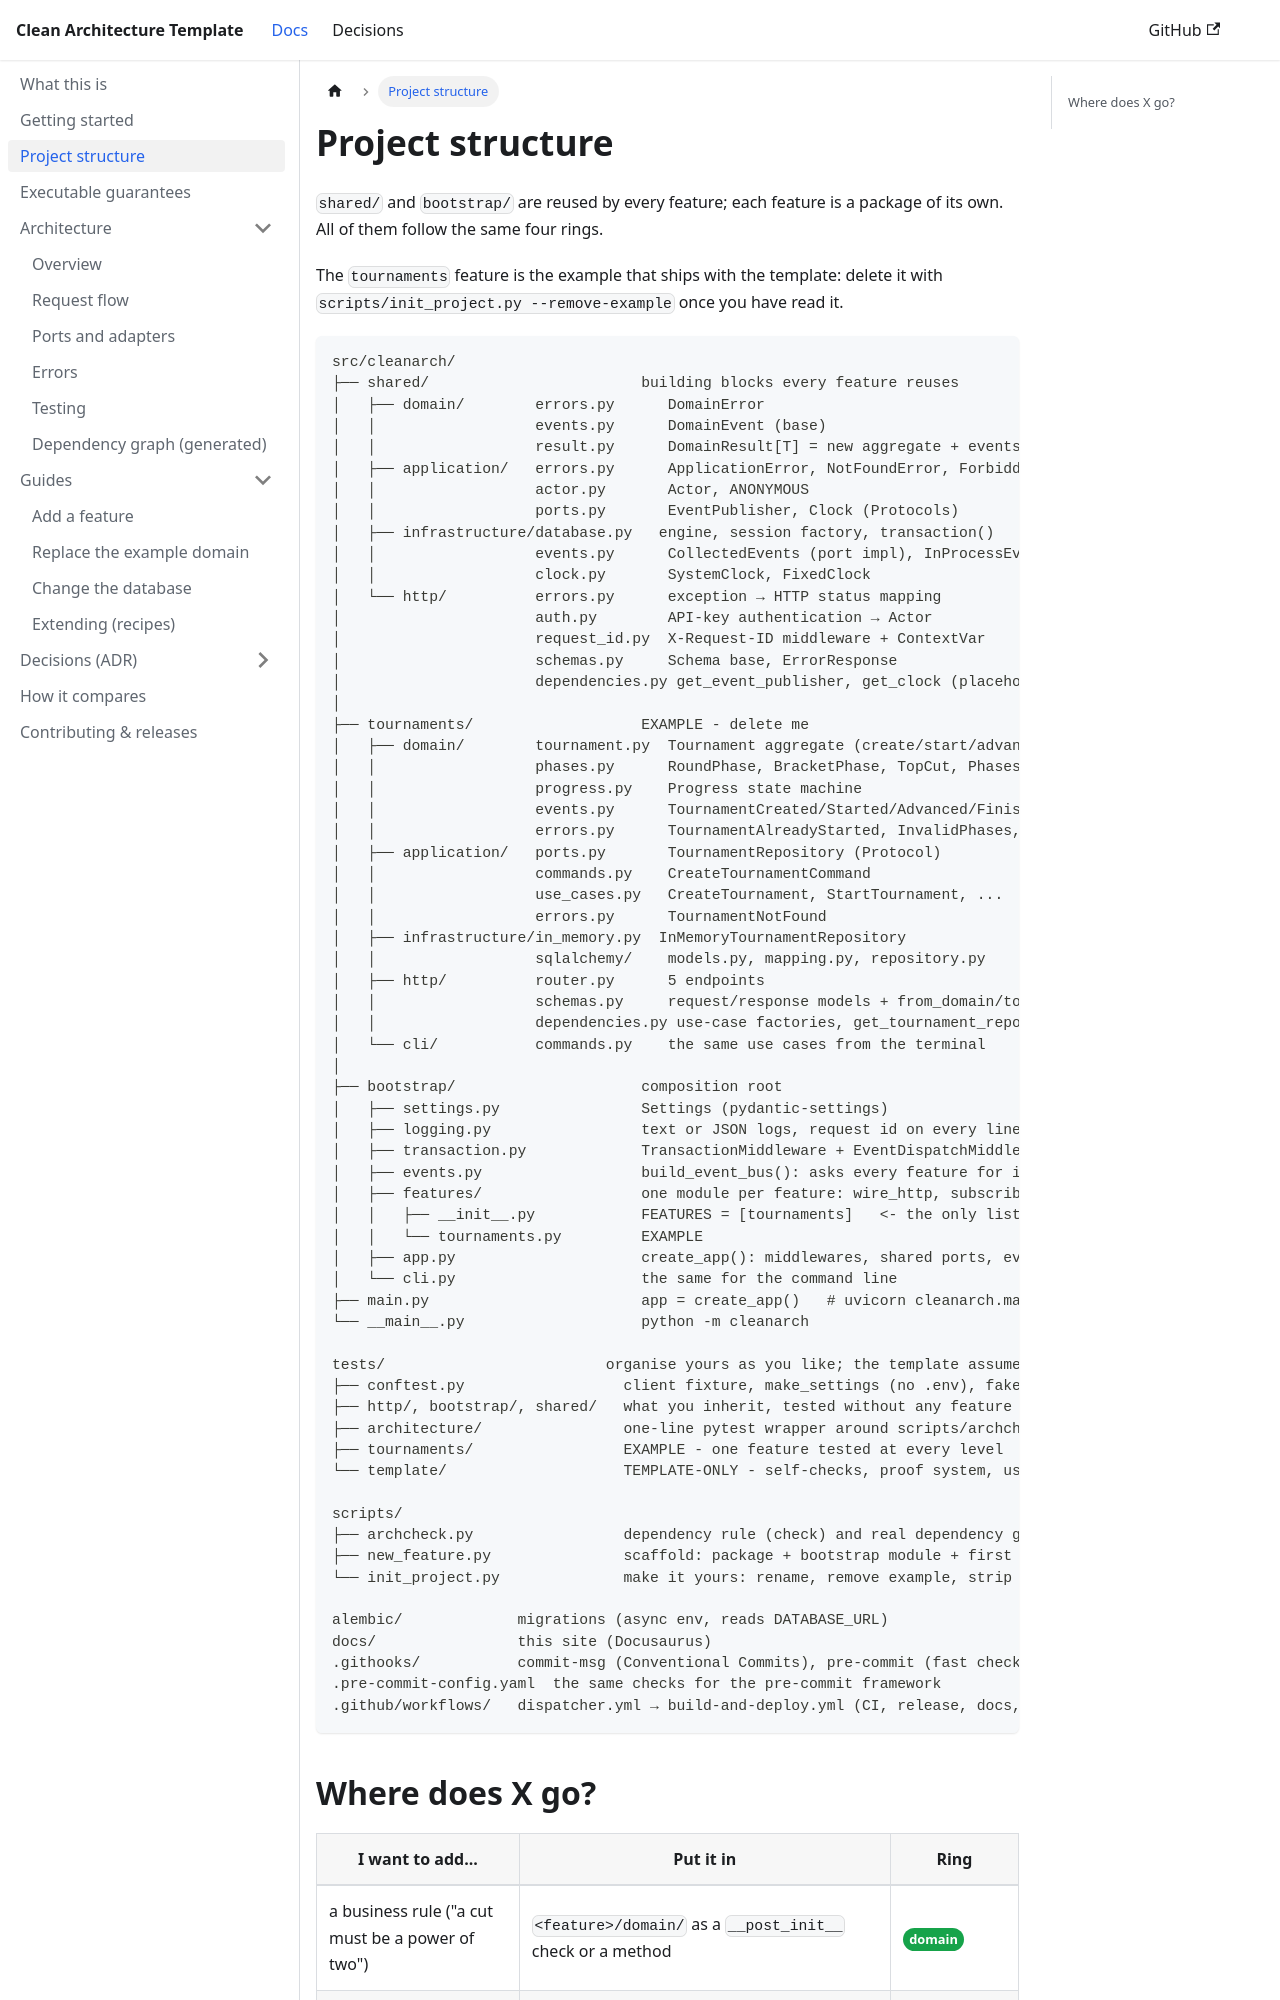

repository: davidcohenDC/python-clean-architecture-template · page: project-structure.html · generator: docusaurus

---
id: project-structure
title: Project structure
sidebar_position: 3
---

# Project structure

`shared/` and `bootstrap/` are reused by every feature; each feature is a package of its
own. All of them follow the same four rings.
<!-- >>> example-only -->
The `tournaments` feature is the example that ships with the template: delete it with
`scripts/init_project.py --remove-example` once you have read it.
<!-- <<< example-only -->

```text
src/cleanarch/
├── shared/                        building blocks every feature reuses
│   ├── domain/        errors.py      DomainError
│   │                  events.py      DomainEvent (base)
│   │                  result.py      DomainResult[T] = new aggregate + events
│   ├── application/   errors.py      ApplicationError, NotFoundError, ForbiddenError
│   │                  actor.py       Actor, ANONYMOUS
│   │                  ports.py       EventPublisher, Clock (Protocols)
│   ├── infrastructure/database.py   engine, session factory, transaction()
│   │                  events.py      CollectedEvents (port impl), InProcessEventBus (handlers)
│   │                  clock.py       SystemClock, FixedClock
│   └── http/          errors.py      exception → HTTP status mapping
│                      auth.py        API-key authentication → Actor
│                      request_id.py  X-Request-ID middleware + ContextVar
│                      schemas.py     Schema base, ErrorResponse
│                      dependencies.py get_event_publisher, get_clock (placeholders)
│
├── tournaments/                   EXAMPLE - delete me
│   ├── domain/        tournament.py  Tournament aggregate (create/start/advance)
│   │                  phases.py      RoundPhase, BracketPhase, TopCut, Phases
│   │                  progress.py    Progress state machine
│   │                  events.py      TournamentCreated/Started/Advanced/Finished
│   │                  errors.py      TournamentAlreadyStarted, InvalidPhases, ...
│   ├── application/   ports.py       TournamentRepository (Protocol)
│   │                  commands.py    CreateTournamentCommand
│   │                  use_cases.py   CreateTournament, StartTournament, ...
│   │                  errors.py      TournamentNotFound
│   ├── infrastructure/in_memory.py  InMemoryTournamentRepository
│   │                  sqlalchemy/    models.py, mapping.py, repository.py
│   ├── http/          router.py      5 endpoints
│   │                  schemas.py     request/response models + from_domain/to_command
│   │                  dependencies.py use-case factories, get_tournament_repository
│   └── cli/           commands.py    the same use cases from the terminal
│
├── bootstrap/                     composition root
│   ├── settings.py                Settings (pydantic-settings)
│   ├── logging.py                 text or JSON logs, request id on every line
│   ├── transaction.py             TransactionMiddleware + EventDispatchMiddleware: commit, then events
│   ├── events.py                  build_event_bus(): asks every feature for its subscribers
│   ├── features/                  one module per feature: wire_http, subscribe, register_cli, run_cli
│   │   ├── __init__.py            FEATURES = [tournaments]   <- the only list to edit
│   │   └── tournaments.py         EXAMPLE
│   ├── app.py                     create_app(): middlewares, shared ports, every feature's wire_http
│   └── cli.py                     the same for the command line
├── main.py                        app = create_app()   # uvicorn cleanarch.main:app
└── __main__.py                    python -m cleanarch
